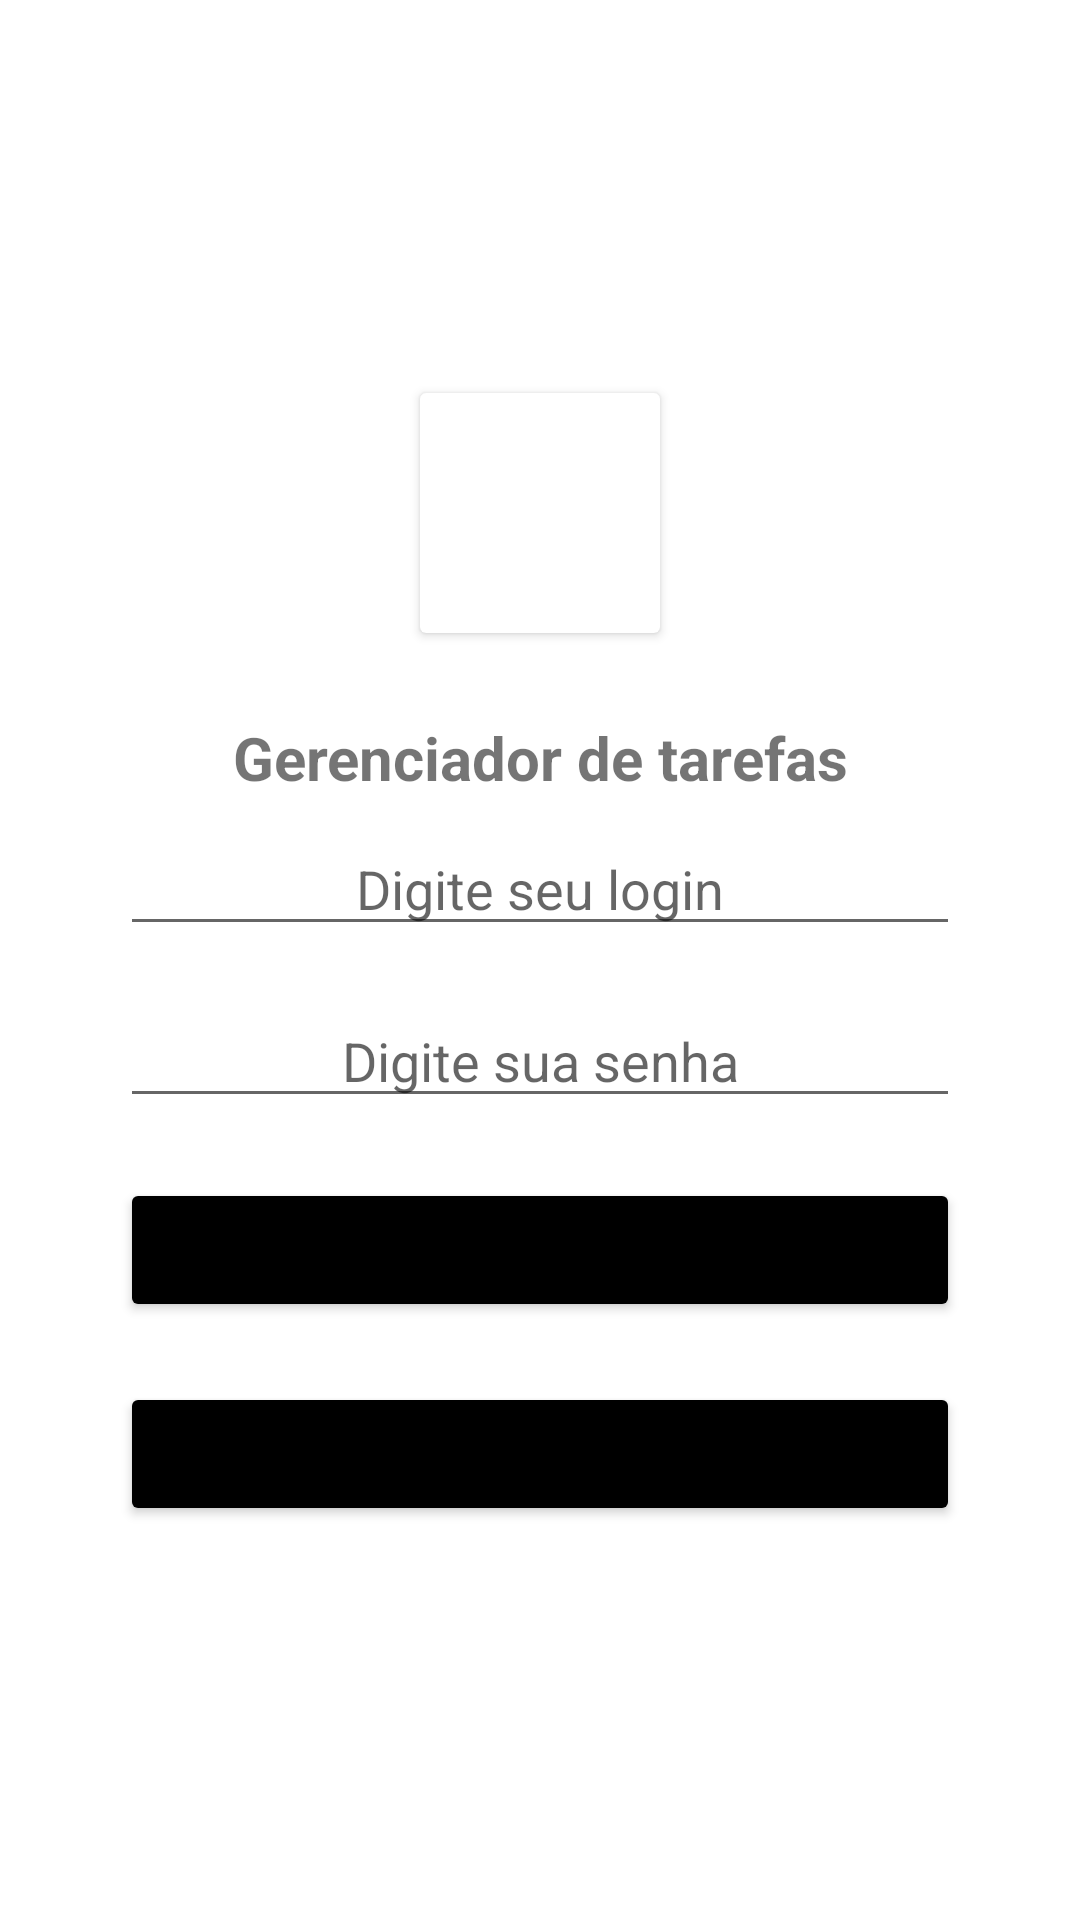

The Android layout XML behind this screen, and the referenced resources:
<!-- AndroidManifest.xml: application theme Theme.RaGheMaApp -->
<!-- res/layout/activity_main.xml -->
<?xml version="1.0" encoding="utf-8"?>
<LinearLayout android:orientation="vertical"
    xmlns:android="http://schemas.android.com/apk/res/android"
    xmlns:tools="http://schemas.android.com/tools"
    android:layout_width="match_parent"
    android:layout_height="match_parent"
    tools:context=".MainActivity"
    android:padding="40dp"
    android:gravity="center">

    <androidx.cardview.widget.CardView
        android:layout_width="wrap_content"
        android:layout_height="wrap_content"
        android:layout_marginBottom="20dp">

        <ImageView
            android:contentDescription="@string/imageview"
            android:layout_width="80dp"
            android:layout_height="80dp"
            android:src="@drawable/ic_task"
            />

    </androidx.cardview.widget.CardView>

    <TextView
        android:id="@+id/tv_gerenciador"
        android:layout_width="match_parent"
        android:layout_height="wrap_content"
        android:text="@string/tv_gerenciador_tarefas"
        android:textAlignment="center"
        android:layout_margin="8dp"
        android:textSize="20sp"
        android:textStyle="bold"/>

    <com.google.android.material.textfield.TextInputEditText
        android:layout_width="match_parent"
        android:layout_height="wrap_content"
        android:inputType="textEmailAddress"
        android:hint="@string/tv_login"
        android:textAlignment="center"
        android:layout_marginBottom="16dp"/>

    <com.google.android.material.textfield.TextInputEditText
        android:layout_width="match_parent"
        android:layout_height="wrap_content"
        android:inputType="textPassword"
        android:hint="@string/tv_senha"
        android:textAlignment="center"/>

    <Button
        android:id="@+id/btn_entrar_conta"
        android:layout_width="match_parent"
        android:layout_height="wrap_content"
        android:backgroundTint="@color/black"
        android:layout_marginTop="20dp"
        android:text="@string/entrar"/>

    <Button
        android:id="@+id/btn_criar_conta"
        android:layout_width="match_parent"
        android:layout_height="wrap_content"
        android:backgroundTint="@color/black"
        android:layout_marginTop="20dp"
        android:text="@string/tv_criar_conta"/>

</LinearLayout>
<!-- resources referenced by this layout -->
<resources>
  <string name="entrar">Entrar</string>
  <string name="imageview">imageView</string>
  <string name="tv_criar_conta">Criar conta</string>
  <string name="tv_gerenciador_tarefas">Gerenciador de tarefas</string>
  <string name="tv_login">Digite seu login</string>
  <string name="tv_senha">Digite sua senha</string>
  <style name="Theme.RaGheMaApp" parent="Theme.MaterialComponents.Light.NoActionBar">
          
          <item name="colorPrimary">@color/white</item>
          <item name="colorPrimaryVariant">@color/black</item>
          <item name="colorOnPrimary">@color/white</item>
          
          <item name="colorSecondary">@color/teal_200</item>
          <item name="colorSecondaryVariant">@color/teal_700</item>
          <item name="colorOnSecondary">@color/black</item>
          
          <item name="android:statusBarColor" tools:targetApi="l">?attr/colorPrimaryVariant</item>
          
      </style>
  <!-- not gathered from this repository: default colours our renderer supplied (Android Studio template values) -->
  <color name="teal_200">#FF03DAC5</color>
  <color name="teal_700">#FF018786</color>
  <color name="black">#FF000000</color>
  <color name="white">#FFFFFFFF</color>
</resources>
